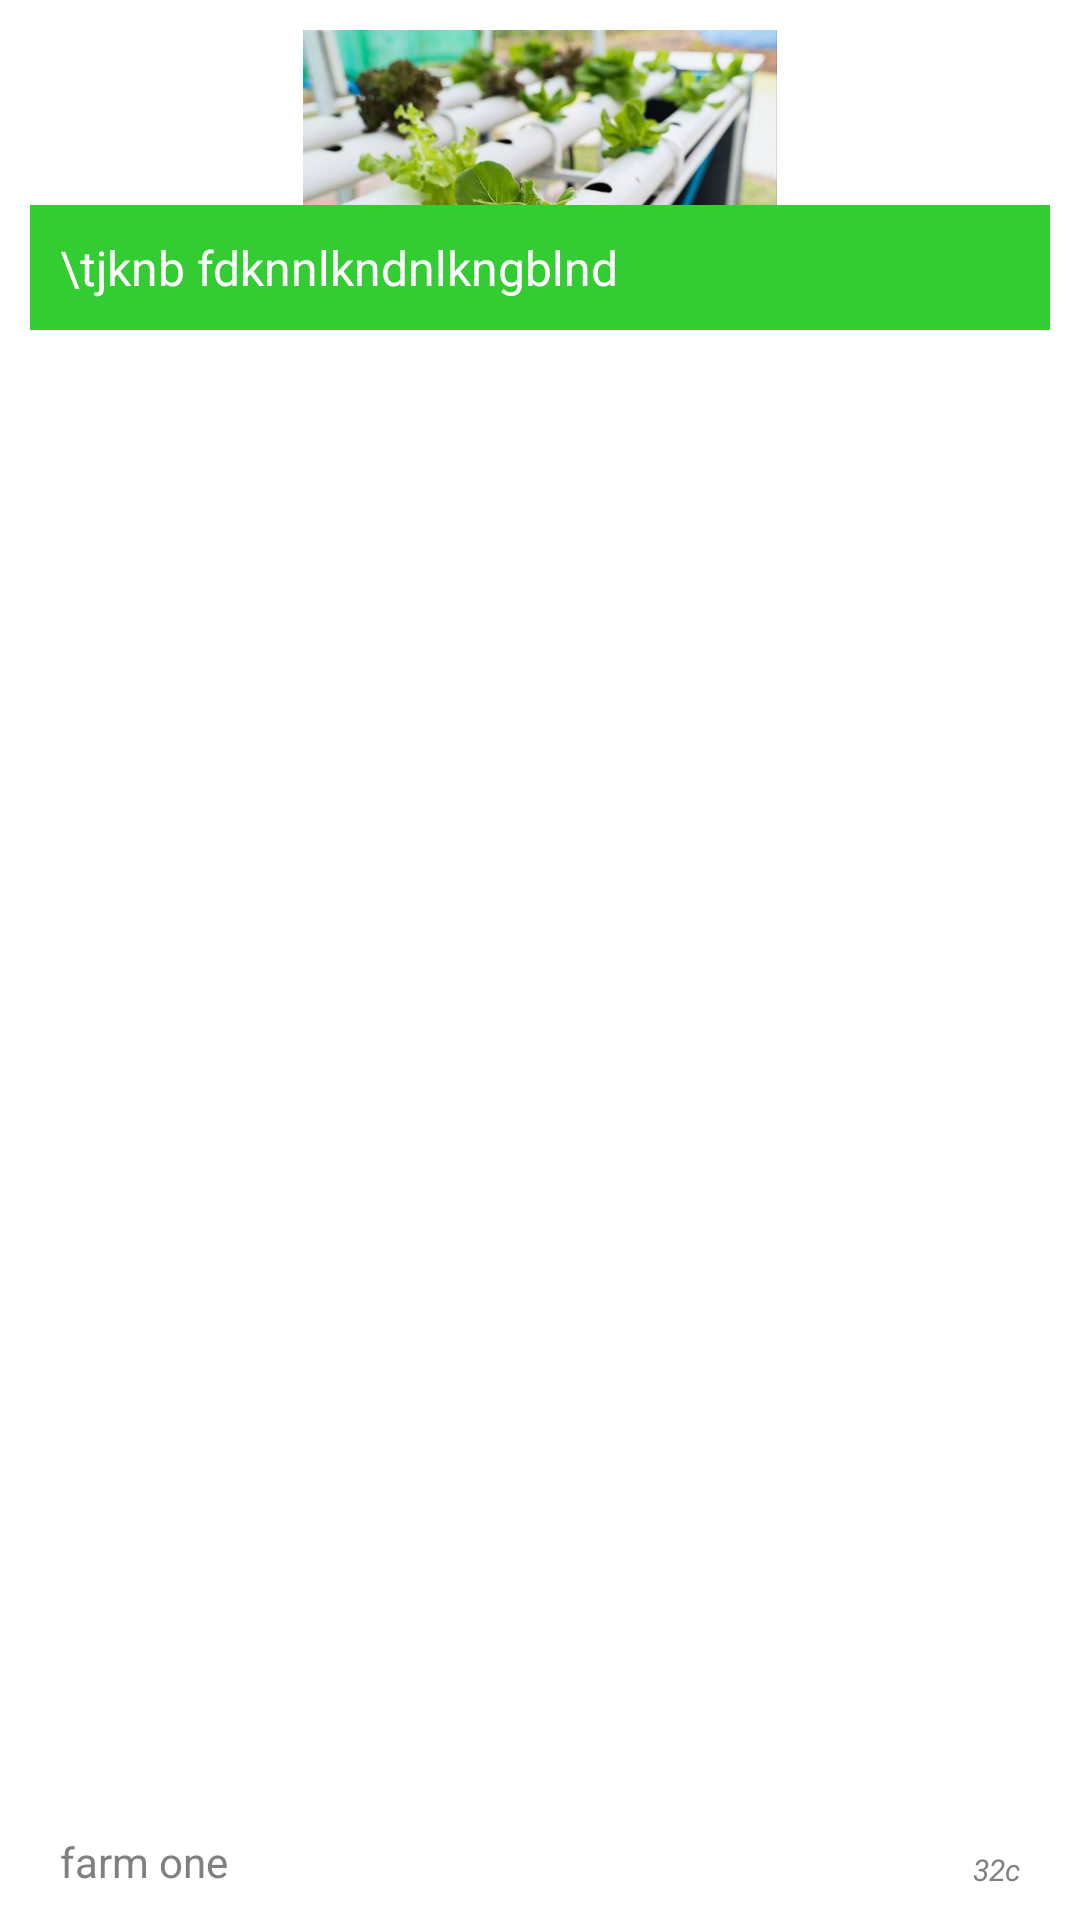

Here is an Android app screen rendered from its layout file. Give the layout XML and the strings, colors and styles it references.
<!-- AndroidManifest.xml: application theme Theme.PocketFarm -->
<!-- res/layout/notifications_items.xml -->
<?xml version="1.0" encoding="utf-8"?>
<RelativeLayout xmlns:android="http://schemas.android.com/apk/res/android"
    xmlns:app="http://schemas.android.com/apk/res-auto"
    android:layout_width="match_parent"
    android:layout_height="200dp"
    android:background="@color/white"
    android:layout_marginRight="@dimen/margin_normal"
    android:padding="@dimen/padding_normal"
    android:id="@+id/relativeLayout2"
    android:orientation="vertical">

    <FrameLayout
        android:id="@+id/imageViewHolder"
        android:layout_width="match_parent"
        android:layout_height="100dp">

        <ImageView
            android:id="@+id/imageView"
            android:layout_width="wrap_content"
            android:layout_height="match_parent"
            android:src="@drawable/img2" />

        <TextView
            android:id="@+id/tempStatus"
            android:layout_width="match_parent"
            android:layout_height="wrap_content"
            android:layout_gravity="bottom"
            android:text="\tjknb fdknnlkndnlkngblnd"
            android:drawableTint="@color/white"
            android:background="@color/green"
            android:padding="@dimen/padding_normal"
            android:textColor="#FFFFFF"
            android:textSize="16sp"
            app:drawableStartCompat="@drawable/ic_report_problem" />

    </FrameLayout>

    <TextView
        android:id="@+id/farmName"
        android:layout_width="137dp"
        android:layout_height="wrap_content"
        android:layout_alignParentStart="true"
        android:layout_alignParentBottom="true"
        android:layout_marginStart="@dimen/margin_normal"
        android:layout_marginTop="@dimen/margin_normal"
        android:text="farm one"
        android:textColor="@color/dark_gray" />

    <TextView
        android:id="@+id/weatherTemperature"
        android:layout_width="wrap_content"
        android:layout_height="wrap_content"
        android:layout_alignParentEnd="true"
        android:layout_alignParentBottom="true"
        android:layout_marginEnd="@dimen/margin_normal"
        android:text="32c"
        android:textColor="@color/dark_gray"
        android:textSize="@dimen/text_size_very_small"
        android:textStyle="italic" />


</RelativeLayout>
<!-- resources referenced by this layout -->
<resources>
  <color name="dark_gray">#808080</color>
  <color name="green">#33cc33</color>
  <color name="white">#FFFFFFFF</color>
  <dimen name="margin_normal">10dp</dimen>
  <dimen name="padding_normal">10dp</dimen>
  <dimen name="text_size_very_small">10sp</dimen>
  <!-- drawable img2: jpeg bitmap (drawable, 50054 bytes) -->
  <style name="Theme.PocketFarm" parent="Theme.MaterialComponents.DayNight.DarkActionBar">
          
          <item name="colorPrimary">@color/light_gray</item>
          <item name="colorPrimaryVariant">@color/gray</item>
          <item name="colorOnPrimary">@color/white</item>
          
          <item name="colorSecondary">@color/green</item>
          <item name="colorSecondaryVariant">@color/dark_green</item>
          <item name="colorOnSecondary">@color/black</item>
          
          <item name="android:statusBarColor">?attr/colorPrimaryVariant</item>
          
      </style>
  <color name="light_gray">#e6e6e6</color>
  <color name="gray">#b3b3b3</color>
  <color name="dark_green">#29a329</color>
  <color name="black">#FF000000</color>
</resources>
